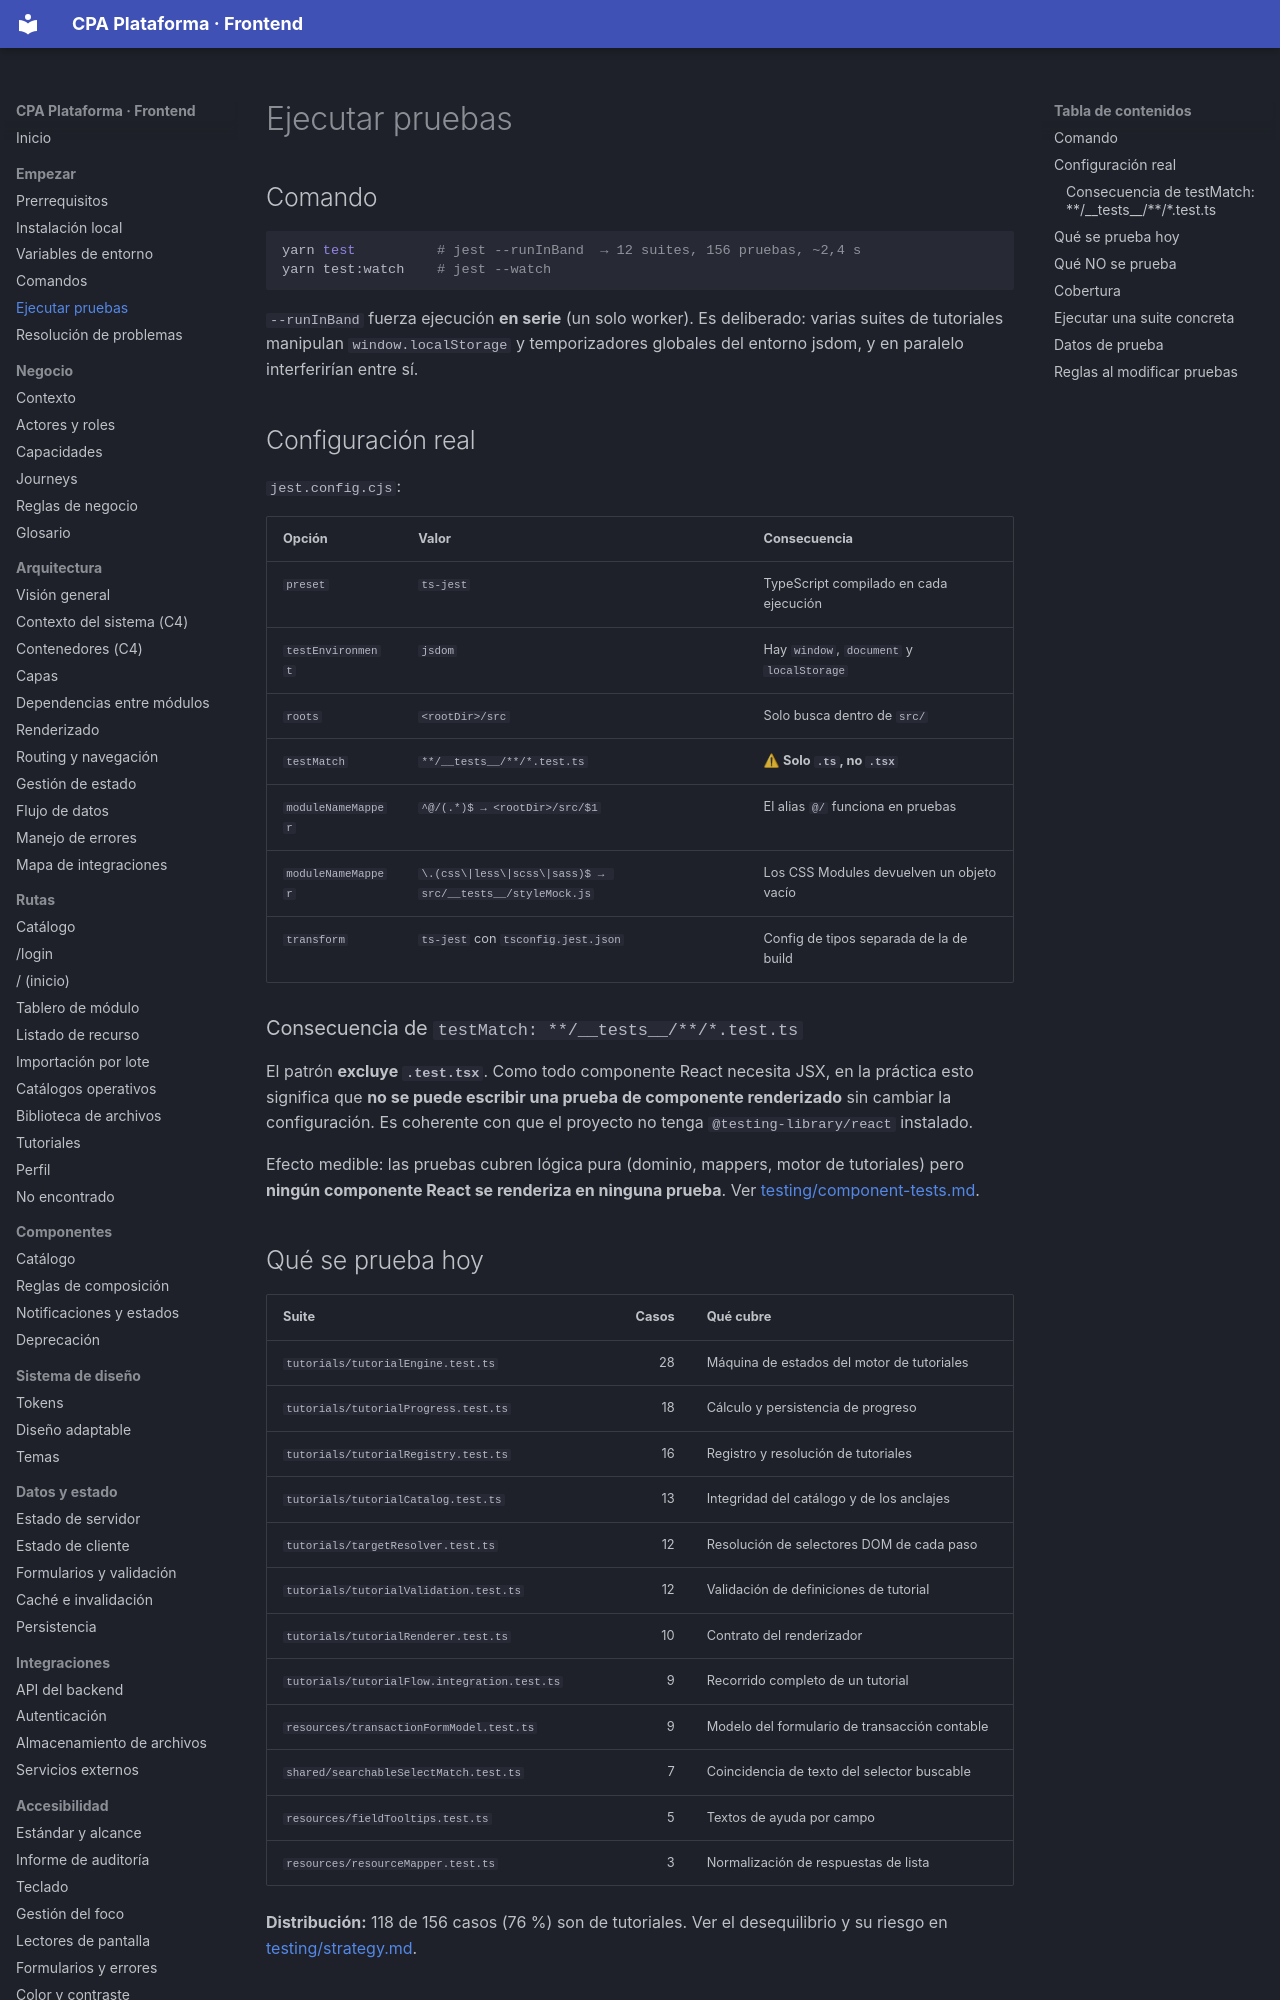

repository: PabloArauzCaballero/cpa_plataforma_frontend · page: getting-started/running-tests/index.html · generator: mkdocs

# Ejecutar pruebas

## Comando

```bash
yarn test          # jest --runInBand  → 12 suites, 156 pruebas, ~2,4 s
yarn test:watch    # jest --watch
```

`--runInBand` fuerza ejecución **en serie** (un solo worker). Es deliberado: varias suites de tutoriales manipulan `window.localStorage` y temporizadores globales del entorno jsdom, y en paralelo interferirían entre sí.

## Configuración real

`jest.config.cjs`:

| Opción | Valor | Consecuencia |
| --- | --- | --- |
| `preset` | `ts-jest` | TypeScript compilado en cada ejecución |
| `testEnvironment` | `jsdom` | Hay `window`, `document` y `localStorage` |
| `roots` | `<rootDir>/src` | Solo busca dentro de `src/` |
| `testMatch` | `**/__tests__/**/*.test.ts` | ⚠ **Solo `.ts`, no `.tsx`** |
| `moduleNameMapper` | `^@/(.*)$ → <rootDir>/src/$1` | El alias `@/` funciona en pruebas |
| `moduleNameMapper` | `\.(css\|less\|scss\|sass)$ → src/__tests__/styleMock.js` | Los CSS Modules devuelven un objeto vacío |
| `transform` | `ts-jest` con `tsconfig.jest.json` | Config de tipos separada de la de build |

### Consecuencia de `testMatch: **/__tests__/**/*.test.ts`

El patrón **excluye `.test.tsx`**. Como todo componente React necesita JSX, en la práctica esto significa que **no se puede escribir una prueba de componente renderizado** sin cambiar la configuración. Es coherente con que el proyecto no tenga `@testing-library/react` instalado.

Efecto medible: las pruebas cubren lógica pura (dominio, mappers, motor de tutoriales) pero **ningún componente React se renderiza en ninguna prueba**. Ver [testing/component-tests.md](../testing/component-tests.md).
